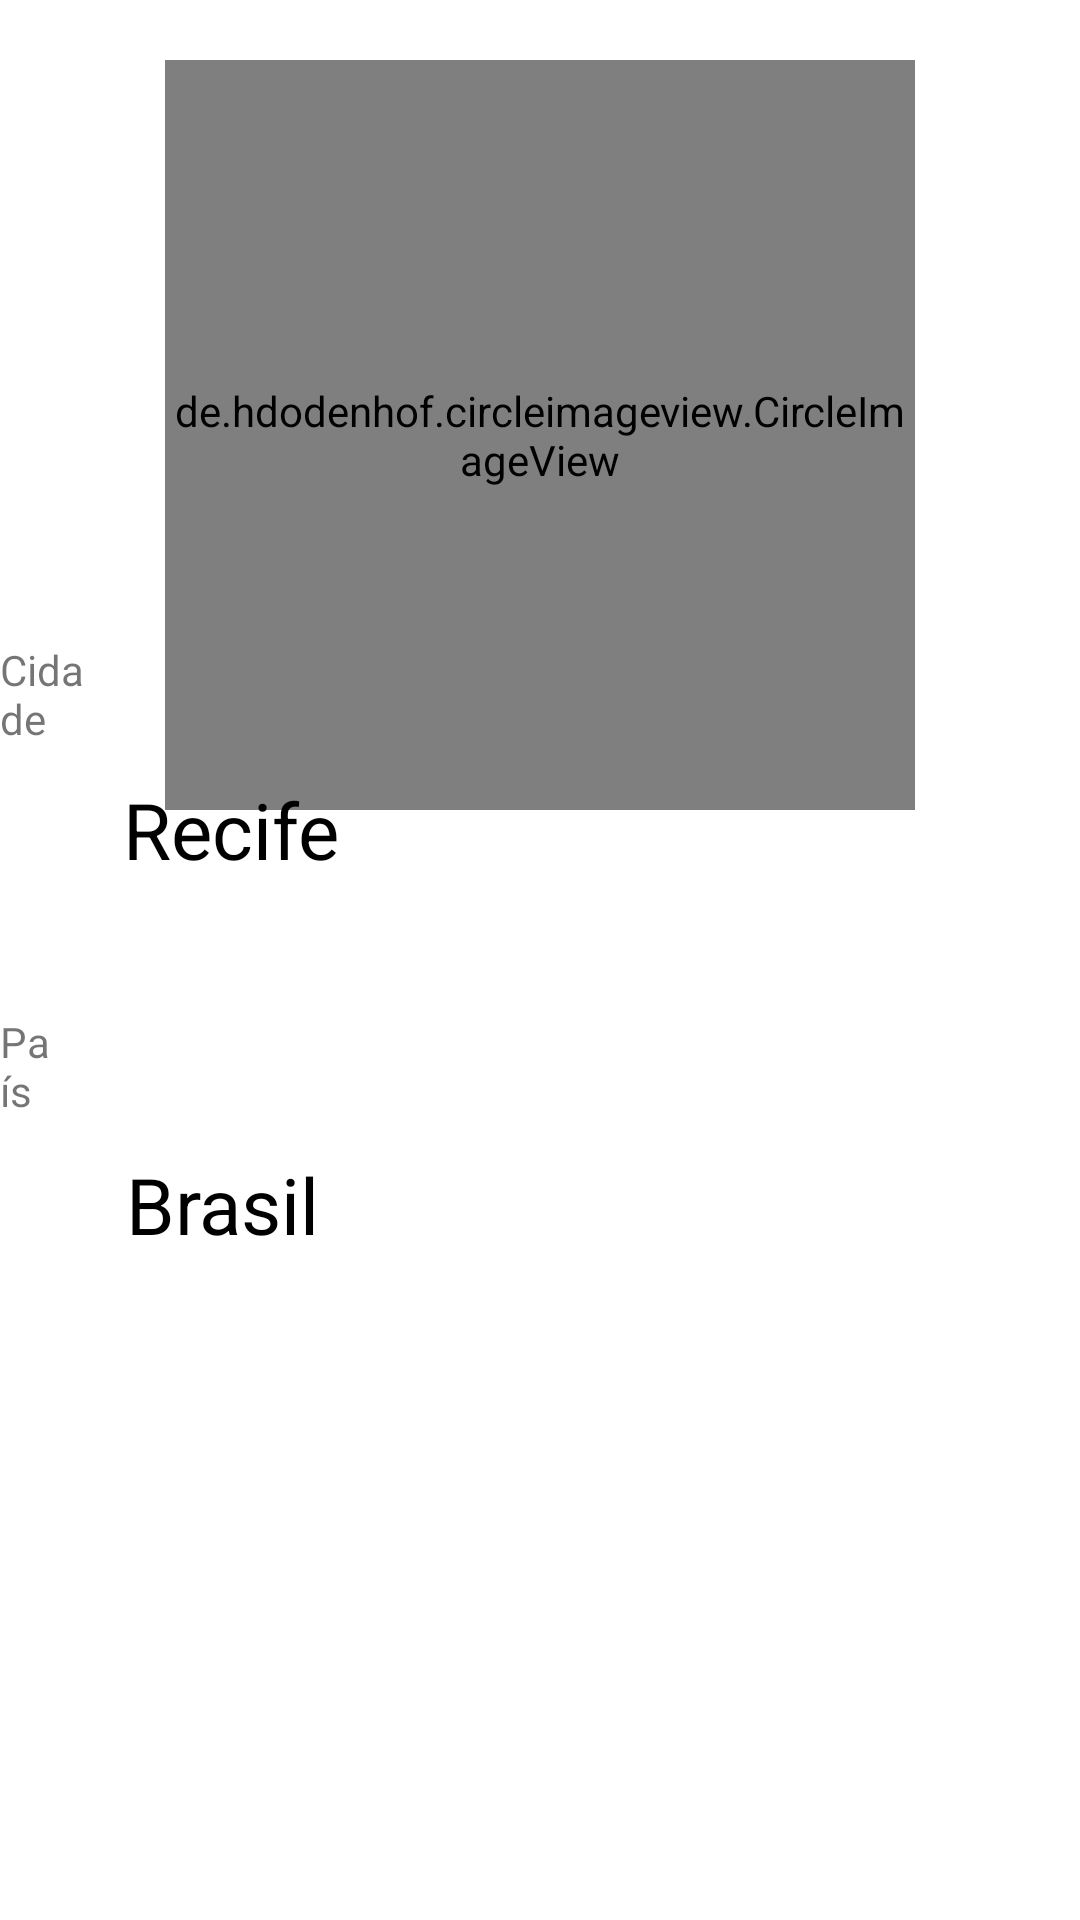

Here is an Android app screen rendered from its layout file. Give the layout XML and the strings, colors and styles it references.
<!-- AndroidManifest.xml: application theme Theme.RoadmapsMobile -->
<!-- res/layout/activity_cidades.xml -->
<?xml version="1.0" encoding="utf-8"?>
<RelativeLayout xmlns:android="http://schemas.android.com/apk/res/android"
    xmlns:app="http://schemas.android.com/apk/res-auto"
    xmlns:tools="http://schemas.android.com/tools"
    android:layout_width="match_parent"
    android:layout_height="match_parent"
    tools:context=".CidadesActivity">

    <de.hdodenhof.circleimageview.CircleImageView
        android:id="@+id/profileimage"
        android:layout_width="250dp"
        android:layout_height="250dp"
        android:layout_centerHorizontal="true"
        android:src="@drawable/ic_launcher_background"
        android:layout_marginTop="20dp"/>

    <TextView
        android:id="@+id/scode_image"
        android:layout_width="wrap_content"
        android:layout_height="wrap_content"
        android:layout_below="@id/profileimage"
        android:layout_marginTop="38dp"
        android:text=""
        android:textColor="@color/black" />

    <TextView
        android:id="@+id/sc"
        android:layout_width="wrap_content"
        android:layout_height="wrap_content"
        android:layout_below="@id/profileimage"
        android:layout_marginTop="38dp"
        android:text=""
        android:textColor="@color/black" />

    <TextView
        android:id="@+id/textcidade"
        android:layout_width="wrap_content"
        android:layout_height="wrap_content"
        android:layout_alignParentEnd="true"
        android:layout_alignParentBottom="true"
        android:layout_marginEnd="325dp"
        android:layout_marginBottom="391dp"
        android:text="Cidade" />

    <TextView
        android:id="@+id/namePais"
        android:layout_width="332dp"
        android:layout_height="53dp"
        android:layout_alignParentStart="true"
        android:layout_alignParentEnd="true"
        android:layout_alignParentBottom="true"
        android:layout_marginStart="42dp"
        android:layout_marginEnd="35dp"
        android:layout_marginBottom="203dp"
        android:text="Brasil"
        android:textColor="@color/black"
        android:textSize="26dp" />

    <TextView
        android:id="@+id/textpais"
        android:layout_width="wrap_content"
        android:layout_height="wrap_content"
        android:layout_alignParentEnd="true"
        android:layout_alignParentBottom="true"
        android:layout_marginEnd="341dp"
        android:layout_marginBottom="267dp"
        android:text="País" />

    <TextView
        android:id="@+id/nameCidade"
        android:layout_width="332dp"
        android:layout_height="53dp"
        android:layout_alignParentStart="true"
        android:layout_alignParentEnd="true"
        android:layout_alignParentBottom="true"
        android:layout_marginStart="41dp"
        android:layout_marginEnd="36dp"
        android:layout_marginBottom="328dp"
        android:text="Recife"
        android:textColor="@color/black"
        android:textSize="26dp"/>


</RelativeLayout>
<!-- resources referenced by this layout -->
<resources>
  <style name="Theme.RoadmapsMobile" parent="Theme.MaterialComponents.DayNight.NoActionBar">
          
          <item name="colorPrimary">@color/purple_500</item>
          <item name="colorPrimaryVariant">@color/purple_700</item>
          <item name="colorOnPrimary">@color/white</item>
          
          <item name="colorSecondary">@color/teal_200</item>
          <item name="colorSecondaryVariant">@color/teal_700</item>
          <item name="colorOnSecondary">@color/black</item>
          
          <item name="android:statusBarColor" tools:targetApi="l">?attr/colorPrimaryVariant</item>
          
      </style>
  <!-- not gathered from this repository: default colours our renderer supplied (Android Studio template values) -->
  <color name="purple_500">#FF6200EE</color>
  <color name="purple_700">#FF3700B3</color>
  <color name="teal_200">#FF03DAC5</color>
  <color name="teal_700">#FF018786</color>
  <color name="black">#FF000000</color>
  <color name="white">#FFFFFFFF</color>
</resources>
